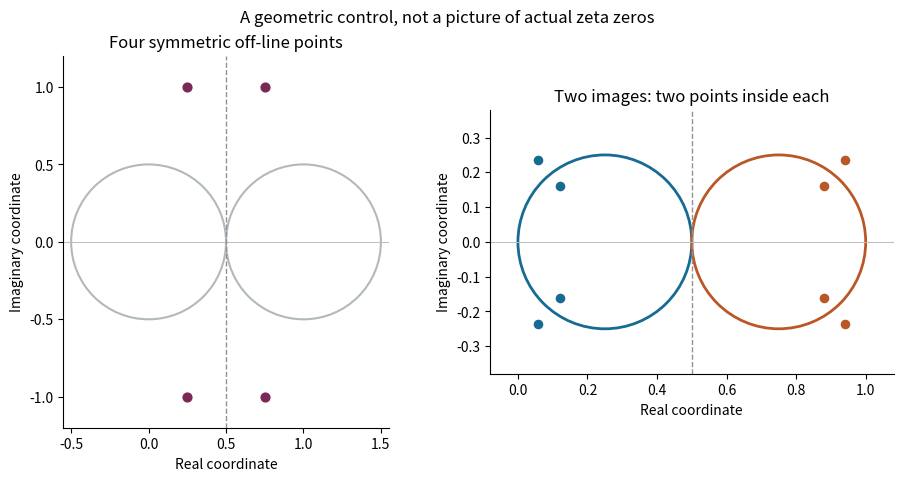

Python code for this plot: (Note: this script raises an exception after producing the figure.)
"""Draw an illustrative exact-coordinate control, not a zeta computation."""
from __future__ import annotations
from pathlib import Path
import matplotlib
matplotlib.use('Agg')
import matplotlib.pyplot as plt
from matplotlib.patches import Circle


def invert(z: complex, c: float, r: float) -> complex:
    return c+r*r/(z.conjugate()-c)


def main() -> None:
    fig, axes=plt.subplots(1,2,figsize=(9,4.7),layout='constrained')
    points=[complex(x,y) for x in [0.25,0.75] for y in [-1.0,1.0]]
    left,right=axes
    for ax in axes:
        ax.axhline(0,color='#bbb',lw=0.7)
        ax.axvline(.5,color='#929292',lw=1,linestyle='--')
        ax.set_aspect('equal')
        ax.spines[['top','right']].set_visible(False)
        ax.set_xlabel('Real coordinate')
        ax.set_ylabel('Imaginary coordinate')
    for c in [0.,1.]:
        left.add_patch(Circle((c,0),.5,fill=False,color='#b2b9bd',lw=1.5))
    left.scatter([z.real for z in points],[z.imag for z in points],color='#7a2856',s=40,zorder=3)
    left.set(xlim=(-.55,1.55),ylim=(-1.2,1.2),title='Four symmetric off-line points')
    for c,centre,col in [(0.,.25,'#176b93'),(1.,.75,'#ba5727')]:
        right.add_patch(Circle((centre,0),.25,fill=False,color=col,lw=2))
        images=[invert(z,c,.5) for z in points]
        right.scatter([z.real for z in images],[z.imag for z in images],color=col,s=35,zorder=3)
    right.set(xlim=(-.08,1.08),ylim=(-.38,.38),title='Two images: two points inside each')
    fig.suptitle('A geometric control, not a picture of actual zeta zeros',fontsize=12)
    fig.savefig(Path(__file__).with_name('inversion-control.png'),dpi=180,facecolor='white')
    plt.close(fig)

if __name__=='__main__':
    main()
